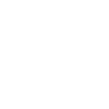
t = 0.00 s
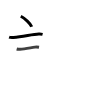
t = 2.75 s
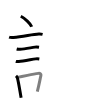
t = 5.50 s
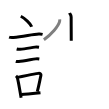
t = 8.50 s
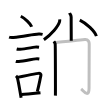
t = 11.25 s
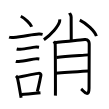
t = 14.00 s

The animated SVG that drew these frames (rendered in a browser with its animation timeline set to each time). Animation: 14 SMIL elements (animate=14); one cycle of 14.00 s.

<svg width="109px" height="109px" viewBox="0 0 px 109px" xmlns="http://www.w3.org/2000/svg" xmlns:xlink="http://www.w3.org/1999/xlink" xml:space="preserve" version="1.1"  baseProfile="full">
<path d="M20.8,16.25c3.84,1.85,9.92,7.62,10.88,10.5" style="fill:none;stroke:black;stroke-width:3;opacity:0">
  <animate attributeType="CSS" attributeName="opacity" from="0" to="1" begin="0s" dur="1s" repeatCount="0" fill="freeze" />
</path>
<path d="M9.12,37.16c0.75,0.27,3.61,0.31,4.36,0.27c9.28-0.49,18.6-3.12,25.35-3.36c1.26-0.04,3.14,0.13,3.76,0.27" style="fill:none;stroke:black;stroke-width:3;opacity:0">
  <animate attributeType="CSS" attributeName="opacity" from="0" to="1" begin="1s" dur="1s" repeatCount="0" fill="freeze" />
</path>
<path d="M16.68,49.06c0.43,0.12,3.04,0.13,3.47,0.12c4.44-0.14,10.36-1.43,14.84-2.05c0.7-0.1,3.68,0.06,4.04,0.12" style="fill:none;stroke:black;stroke-width:3;opacity:0">
  <animate attributeType="CSS" attributeName="opacity" from="0" to="1" begin="2s" dur="1s" repeatCount="0" fill="freeze" />
</path>
<path d="M15.8,61.33c0.38,0.12,2.71,0.13,3.1,0.12c3.97-0.13,12.36-1.95,16.83-2.59c0.63-0.09,3.29,0.06,3.6,0.11" style="fill:none;stroke:black;stroke-width:3;opacity:0">
  <animate attributeType="CSS" attributeName="opacity" from="0" to="1" begin="3s" dur="1s" repeatCount="0" fill="freeze" />
</path>
<path d="M16.01,75.9c0.39,0.36,1.33,1.65,1.46,2.13c1.11,4.21,2.52,13.54,3.64,19.71" style="fill:none;stroke:black;stroke-width:3;opacity:0">
  <animate attributeType="CSS" attributeName="opacity" from="0" to="1" begin="4s" dur="1s" repeatCount="0" fill="freeze" />
</path>
<path d="M17.44,77.37c9.06-1.62,14.4-3.1,21.05-4c1.67-0.22,2.68,1.04,2.44,2.06c-0.99,4.25-1.86,9.22-3.62,16.28" style="fill:none;stroke:black;stroke-width:3;opacity:0">
  <animate attributeType="CSS" attributeName="opacity" from="0" to="1" begin="5s" dur="1s" repeatCount="0" fill="freeze" />
</path>
<path d="M21.42,94.55C26.8,94,33.1,93.57,40.48,92.74" style="fill:none;stroke:black;stroke-width:3;opacity:0">
  <animate attributeType="CSS" attributeName="opacity" from="0" to="1" begin="6s" dur="1s" repeatCount="0" fill="freeze" />
</path>
<path d="M69.49,13c0.12,0.36,1.67,1.85,1.67,4.11c0,7.73,0.09,19.9,0.09,23.59" style="fill:none;stroke:black;stroke-width:3;opacity:0">
  <animate attributeType="CSS" attributeName="opacity" from="0" to="1" begin="7s" dur="1s" repeatCount="0" fill="freeze" />
</path>
<path d="M59.69,19.32c0.05,0.58,0.12,1.5-0.12,2.33c-1.39,4.93-8.1,12.67-15.68,18.1" style="fill:none;stroke:black;stroke-width:3;opacity:0">
  <animate attributeType="CSS" attributeName="opacity" from="0" to="1" begin="8s" dur="1s" repeatCount="0" fill="freeze" />
</path>
<path d="M79.81,20.1c6.6,3.22,14.92,11,16.57,16.02" style="fill:none;stroke:black;stroke-width:3;opacity:0">
  <animate attributeType="CSS" attributeName="opacity" from="0" to="1" begin="9s" dur="1s" repeatCount="0" fill="freeze" />
</path>
<path d="M53.86,41.38c0.66,0.89,1.1,1.78,1.32,2.67c0.22,0.89,0.31,49.59,0.22,51.59" style="fill:none;stroke:black;stroke-width:3;opacity:0">
  <animate attributeType="CSS" attributeName="opacity" from="0" to="1" begin="10s" dur="1s" repeatCount="0" fill="freeze" />
</path>
<path d="M54.99,42.77c5.76-0.77,27.88-3.03,29.84-3.28c3.52-0.44,4.39,2.82,4.39,4.22c0,9.59-0.16,26.25-0.16,44.27c0,10.8-5.93,2.48-7.91,0.92" style="fill:none;stroke:black;stroke-width:3;opacity:0">
  <animate attributeType="CSS" attributeName="opacity" from="0" to="1" begin="11s" dur="1s" repeatCount="0" fill="freeze" />
</path>
<path d="M56.49,57.55c9.01-1.33,23.72-2,31.63-2.67" style="fill:none;stroke:black;stroke-width:3;opacity:0">
  <animate attributeType="CSS" attributeName="opacity" from="0" to="1" begin="12s" dur="1s" repeatCount="0" fill="freeze" />
</path>
<path d="M55.83,73.15c7.03-0.67,24.79-1.72,32.92-2.17" style="fill:none;stroke:black;stroke-width:3;opacity:0">
  <animate attributeType="CSS" attributeName="opacity" from="0" to="1" begin="13s" dur="1s" repeatCount="0" fill="freeze" />
</path>
</svg>
